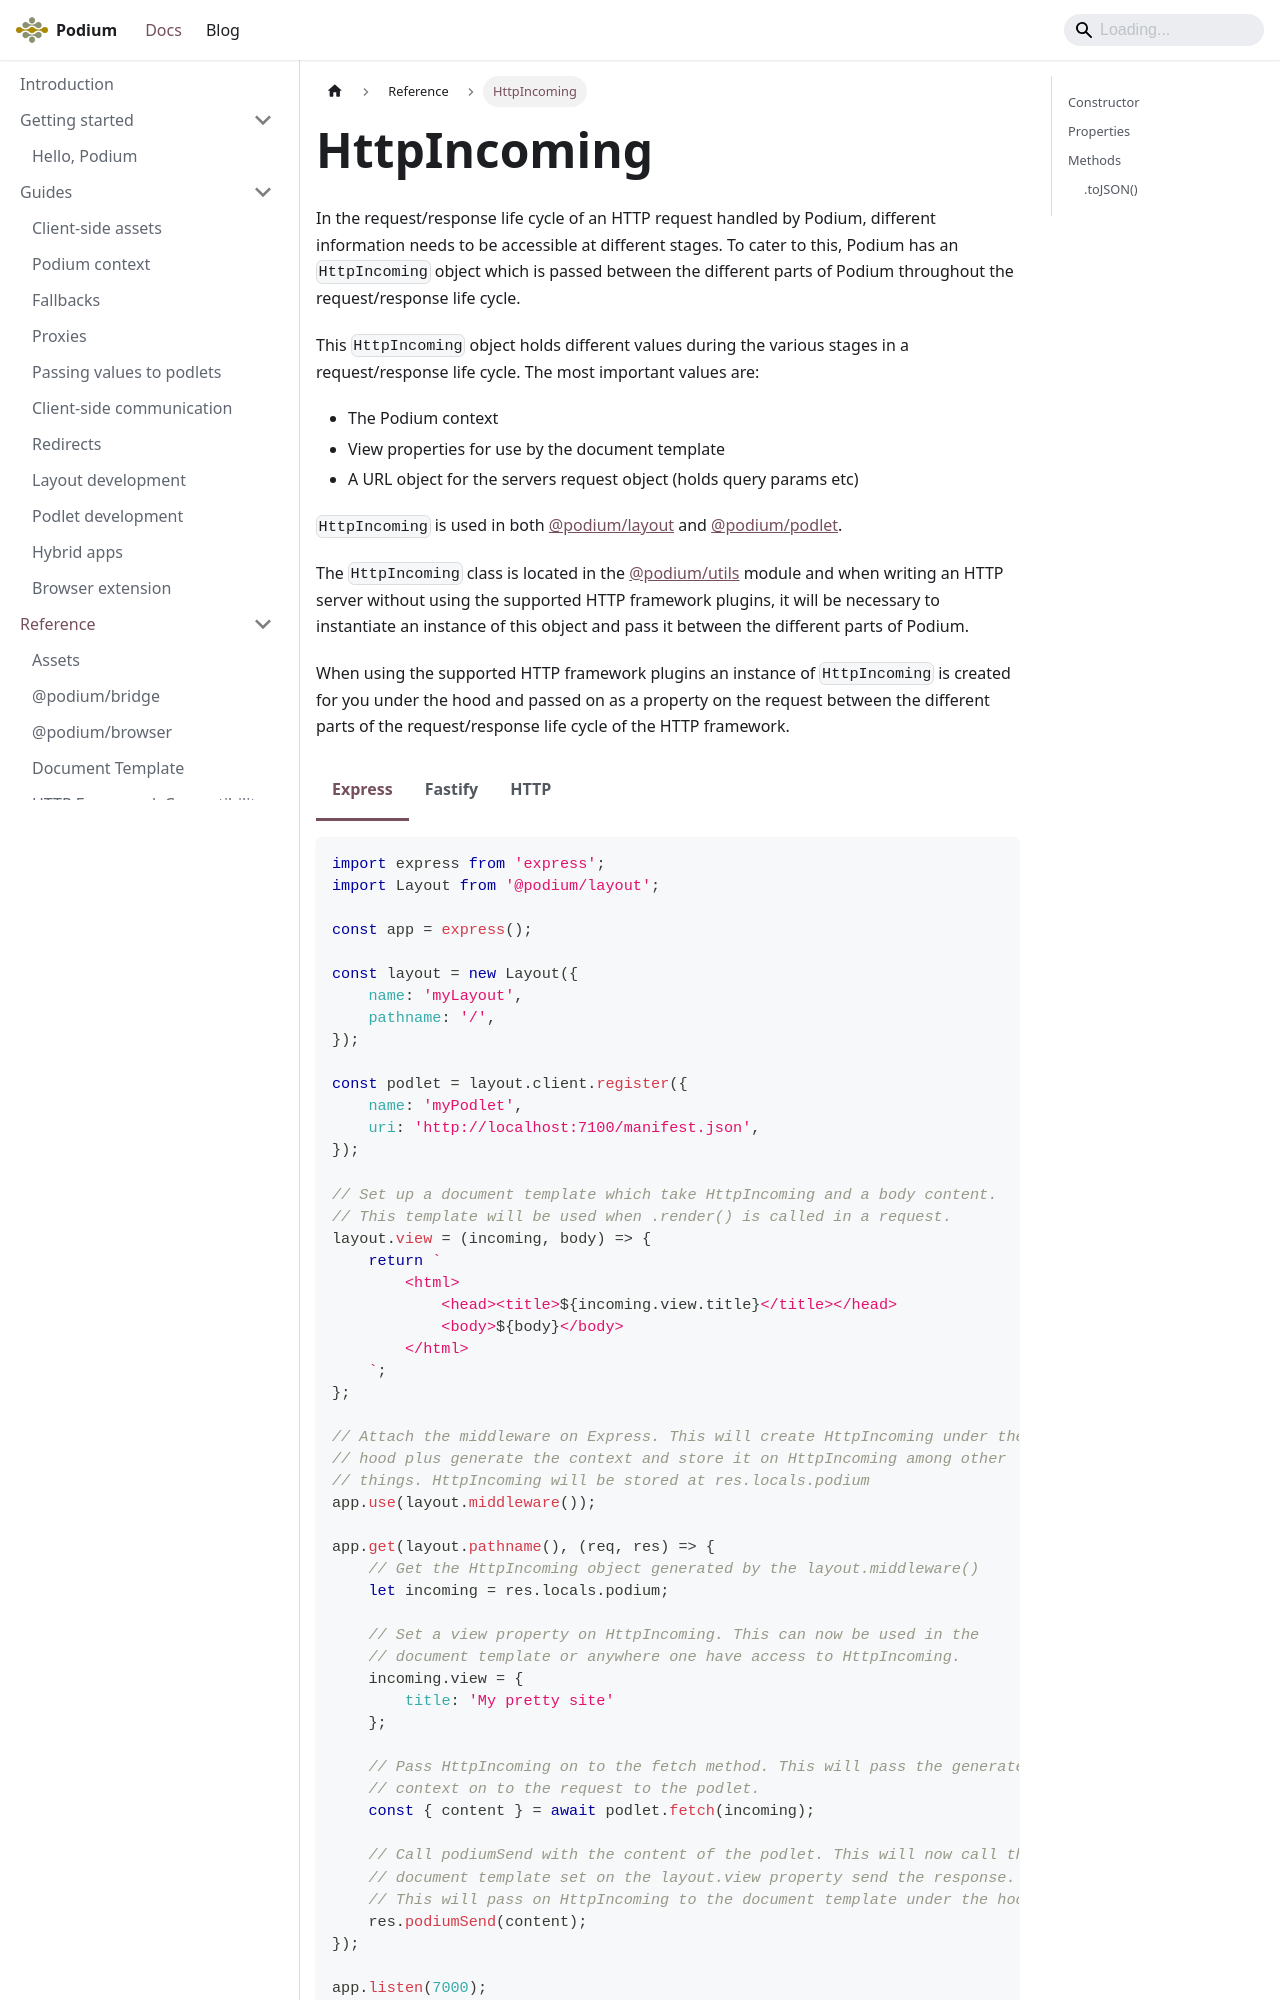

repository: podium-lib/podium-lib.github.io · page: docs/api/incoming/index.html · generator: docusaurus

---
id: incoming
title: HttpIncoming
---

import Tabs from '@theme/Tabs';
import TabItem from '@theme/TabItem';

In the request/response life cycle of an HTTP request handled by Podium,
different information needs to be accessible at different stages. To cater to
this, Podium has an `HttpIncoming` object which is passed between the different
parts of Podium throughout the request/response life cycle.

This `HttpIncoming` object holds different values during the various stages in a
request/response life cycle. The most important values are:

-   The Podium context
-   View properties for use by the document template
-   A URL object for the servers request object (holds query params etc)

`HttpIncoming` is used in both [@podium/layout](api/layout.md) and
[@podium/podlet](api/podlet.md).

The `HttpIncoming` class is located in the [@podium/utils](https://github.com/podium-lib/utils/blob/master/lib/http-incoming.js)
module and when writing an HTTP server without using the supported HTTP
framework plugins, it will be necessary to instantiate an instance of this
object and pass it between the different parts of Podium.

When using the supported HTTP framework plugins an instance of `HttpIncoming` is
created for you under the hood and passed on as a property on the request
between the different parts of the request/response life cycle of the HTTP
framework.

<Tabs groupId="server-frameworks">
<TabItem value="express" label="Express">

```js
import express from 'express';
import Layout from '@podium/layout';

const app = express();

const layout = new Layout({
    name: 'myLayout',
    pathname: '/',
});

const podlet = layout.client.register({
    name: 'myPodlet',
    uri: 'http://localhost:7100/manifest.json',
});

// Set up a document template which take HttpIncoming and a body content.
// This template will be used when .render() is called in a request.
layout.view = (incoming, body) => {
    return `
        <html>
            <head><title>${incoming.view.title}</title></head>
            <body>${body}</body>
        </html>
    `;
};

// Attach the middleware on Express. This will create HttpIncoming under the
// hood plus generate the context and store it on HttpIncoming among other
// things. HttpIncoming will be stored at res.locals.podium
app.use(layout.middleware());

app.get(layout.pathname(), (req, res) => {
    // Get the HttpIncoming object generated by the layout.middleware()
    let incoming = res.locals.podium;

    // Set a view property on HttpIncoming. This can now be used in the
    // document template or anywhere one have access to HttpIncoming.
    incoming.view = {
        title: 'My pretty site'
    };

    // Pass HttpIncoming on to the fetch method. This will pass the generated
    // context on to the request to the podlet.
    const { content } = await podlet.fetch(incoming);

    // Call podiumSend with the content of the podlet. This will now call the
    // document template set on the layout.view property send the response.
    // This will pass on HttpIncoming to the document template under the hood.
    res.podiumSend(content);
});

app.listen(7000);
```

</TabItem>
<TabItem value="fastify" label="Fastify">

```js
import FastifyLayout from '@podium/fastify-layout';
import fastify from 'fastify';
import Layout from '@podium/layout';

const app = fastify({ logger: true });

const layout = new Layout({
    name: 'myLayout',
    pathname: '/',
});

const podlet = layout.client.register({
    name: 'myPodlet',
    uri: 'http://localhost:7100/manifest.json',
});

// Set up a document template which take HttpIncoming and a body content.
// This template will be used when .render() is called in a request.
layout.view = (incoming, body) => {
    return `
        <html>
            <head><title>${incoming.view.title}</title></head>
            <body>${body}</body>
        </html>
    `;
};

app.register(FastifyLayout, layout);

app.get(layout.pathname(), async (request, reply) => {
    // Get the HttpIncoming object generated by the pre-hook in the plugin
    const incoming = reply.app.podium;
